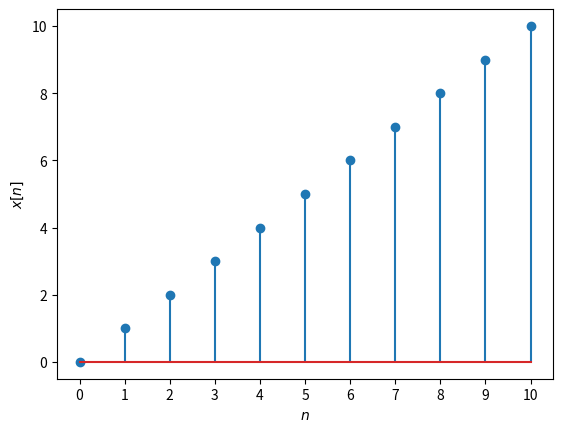

Recreate this plot in Python. (Note: this script raises an exception after producing the figure.)
import numpy as np
import matplotlib.pyplot as plt

n = np.arange(0, 11)
x = n.copy()

plt.stem(n, x)

plt.xlabel("$n$")
plt.ylabel("$x[n]$")

plt.xticks(n)

plt.savefig("../plot/discreteTimeRamp.pdf")